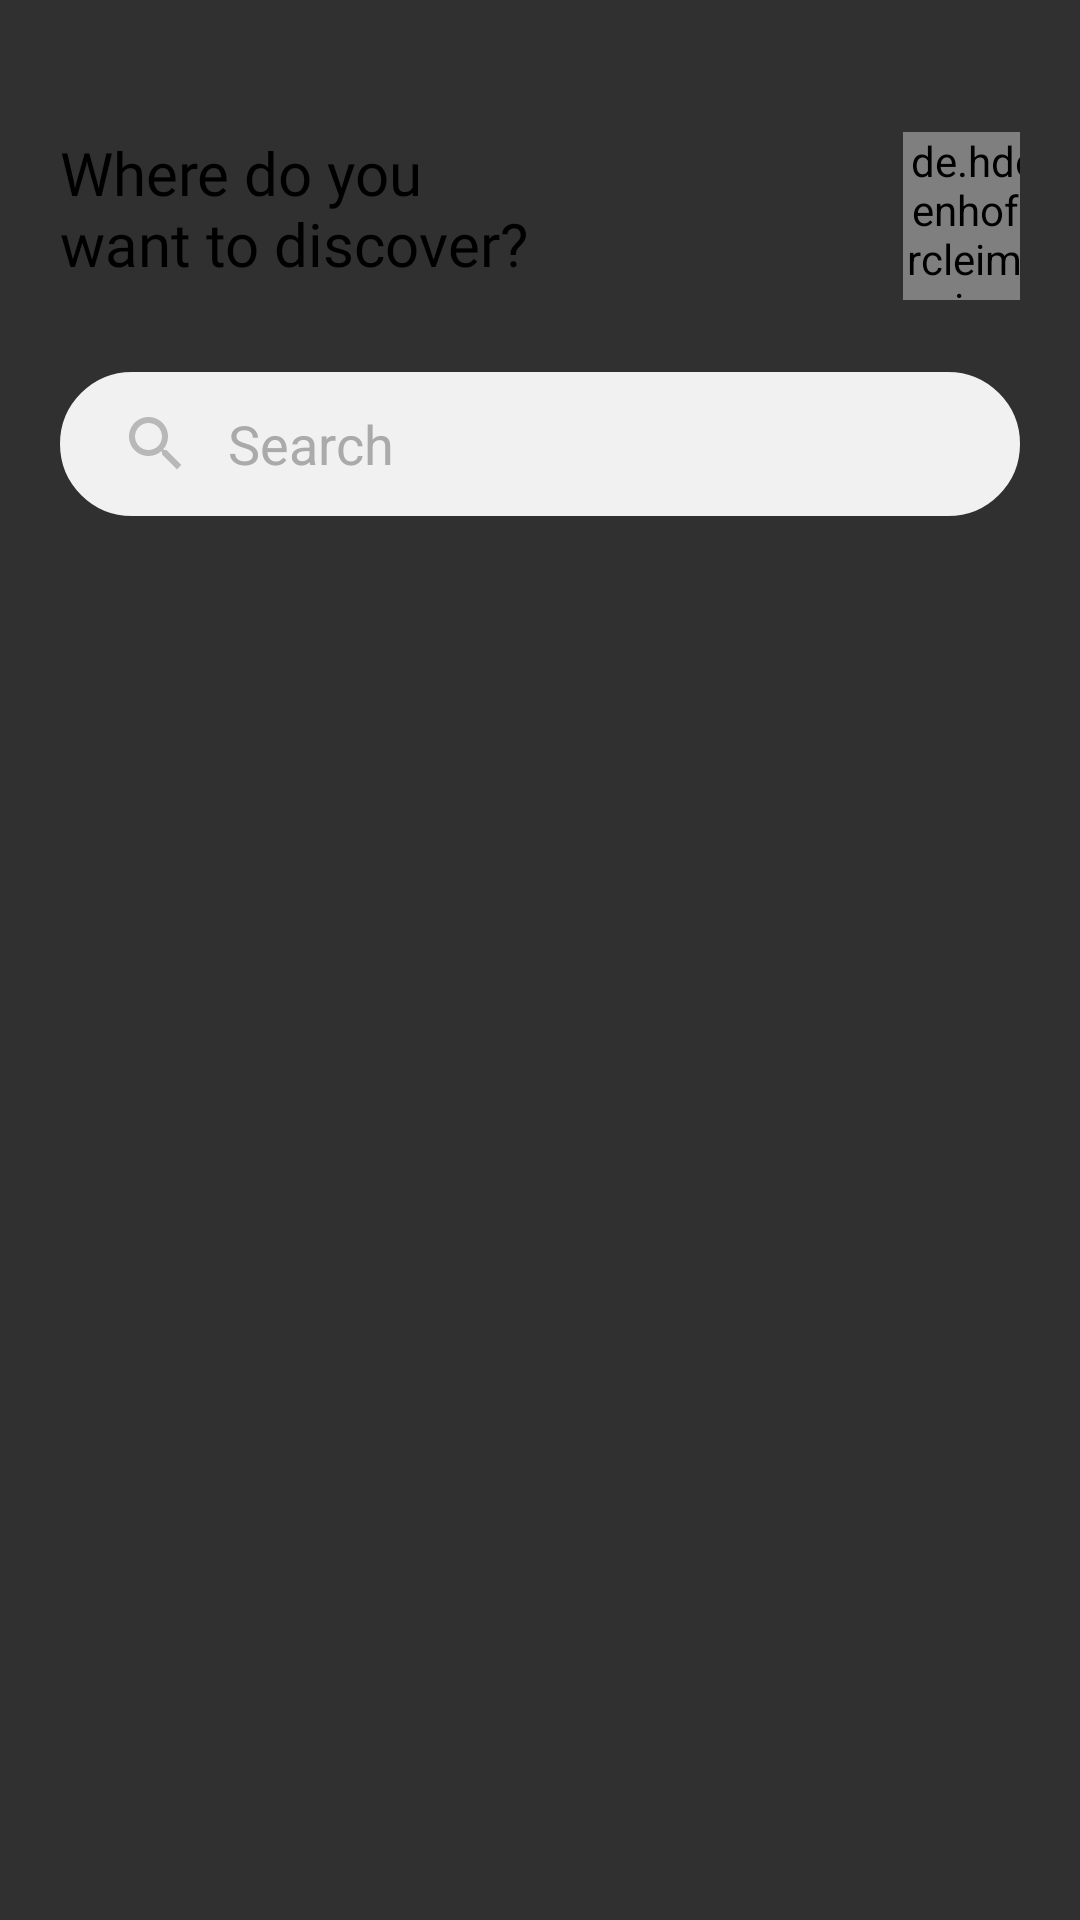

Reconstruct the res/layout file that produces this screen, plus the resources it refers to.
<!-- AndroidManifest.xml: application theme Theme.Traveler -->
<!-- res/layout/tes.xml -->
<?xml version="1.0" encoding="utf-8"?>
<RelativeLayout xmlns:android="http://schemas.android.com/apk/res/android"
    android:layout_width="match_parent"
    android:layout_height="match_parent">

    <LinearLayout
        android:id="@+id/ll_header"
        android:layout_width="match_parent"
        android:layout_height="wrap_content"
        android:layout_marginHorizontal="20dp"
        android:layout_marginTop="44dp"
        android:layout_marginBottom="24dp"
        android:orientation="horizontal">

        <TextView
            android:layout_width="wrap_content"
            android:layout_height="wrap_content"
            android:fontFamily="@font/sanssemi"
            android:text="@string/header_title"
            android:textColor="@color/black"
            android:textSize="20sp" />

        <de.hdodenhof.circleimageview.CircleImageView
            android:id="@+id/civ_profile"
            android:layout_width="56dp"
            android:layout_height="56dp"
            android:layout_marginStart="125dp"
            android:src="@drawable/rayhan" />

    </LinearLayout>

    <SearchView
        android:id="@+id/sv_place"
        android:layout_width="match_parent"
        android:layout_height="wrap_content"
        android:layout_below="@+id/ll_header"
        android:layout_marginHorizontal="20dp"
        android:layout_marginBottom="32dp"
        android:background="@drawable/searchview"
        android:iconifiedByDefault="false"
        android:queryBackground="@color/transparent"
        android:queryHint="@string/search"
        android:searchIcon="@drawable/baseline_search_24" />


    <androidx.recyclerview.widget.RecyclerView
        android:id="@+id/rv_categories"
        android:layout_below="@+id/sv_place"
        android:layout_width="match_parent"
        android:layout_height="match_parent"
        android:layout_marginHorizontal="20dp"
        android:layout_marginBottom="32dp"
         />
    

</RelativeLayout>
<!-- resources referenced by this layout -->
<resources>
  <color name="black">#FF000000</color>
  <color name="transparent">#00000000</color>
  <!-- drawable baseline_search_24 (drawable) -->
  <vector android:height="24dp" android:tint="@color/gray"
      android:viewportHeight="24" android:viewportWidth="24"
      android:width="24dp" xmlns:android="http://schemas.android.com/apk/res/android">
      <path
          android:fillColor="@android:color/white" android:pathData="M15.5,14h-0.79l-0.28,-0.27C15.41,12.59 16,11.11 16,9.5 16,5.91 13.09,3 9.5,3S3,5.91 3,9.5 5.91,16 9.5,16c1.61,0 3.09,-0.59 4.23,-1.57l0.27,0.28v0.79l5,4.99L20.49,19l-4.99,-5zM9.5,14C7.01,14 5,11.99 5,9.5S7.01,5 9.5,5 14,7.01 14,9.5 11.99,14 9.5,14z"
          />
  </vector>
  <!-- drawable rayhan: jpg bitmap (drawable, 100806 bytes) -->
  <!-- drawable searchview (drawable) -->
  <?xml version="1.0" encoding="utf-8"?>
  <shape xmlns:android="http://schemas.android.com/apk/res/android"
      android:shape="rectangle">
  
      <corners
          android:radius="24dp"
          />
      <stroke
          android:color="@color/light_gray"
          android:width="1dp"
          />
      <solid
          android:color="@color/light_gray"
          />
  
  </shape>
  <string name="header_title">Where do you\nwant to discover?</string>
  <string name="search">Search</string>
  <style name="Theme.Traveler" parent="Theme.AppCompat.NoActionBar">
          
          <item name="colorPrimary">@color/purple_500</item>
          <item name="colorPrimaryVariant">@color/purple_700</item>
          <item name="colorOnPrimary">@color/white</item>
          
          <item name="colorSecondary">@color/teal_200</item>
          <item name="colorSecondaryVariant">@color/teal_700</item>
          <item name="colorOnSecondary">@color/black</item>
          
          <item name="android:statusBarColor">?attr/colorPrimaryVariant</item>
          <item name="android:textColorHint">@android:color/darker_gray</item>
          <item name="android:editTextColor">@android:color/black</item>
          
      </style>
  <color name="gray">#FFB8B8B8</color>
  <color name="light_gray">#FFF1F1F1</color>
  <color name="purple_500">#FF6200EE</color>
  <color name="purple_700">#FF3700B3</color>
  <color name="white">#FFFFFFFF</color>
  <color name="teal_200">#FF03DAC5</color>
  <color name="teal_700">#FF018786</color>
</resources>
